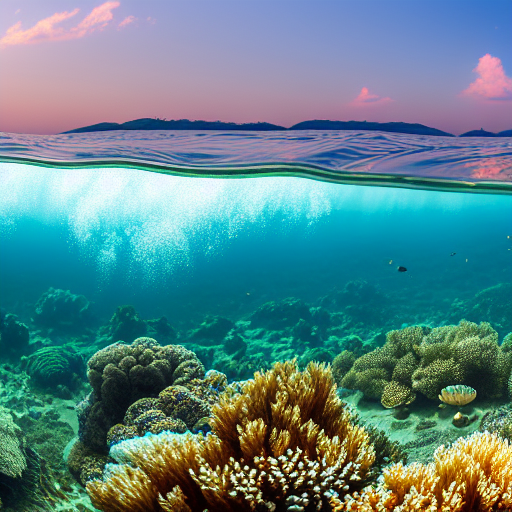
Generation parameters embedded in this image by AUTOMATIC1111 Stable Diffusion web UI or a fork of it (Forge, ...) (PNG 'parameters' text chunk):
masterpiece, best quality, an underwater "full-frame close-up photo of a fish", ("panoramic shot") high detail clothing, anime, trend on pixiv, hyperdetailed, sharp focus, 8k
Negative prompt: framed, frames, collage, three legs, lowres, bad anatomy, bad hands, text, error, missing fingers, extra digit, fewer digits, cropped, worst quality, low quality, normal quality, jpeg artifacts, signature, watermark, username, blurry, artist name, cropped headshot, colored photo, angry face
Steps: 60, Sampler: DPM++ 2M Karras, CFG scale: 10, Seed: 3780875538, Size: 512x512, Model hash: 44bf0551